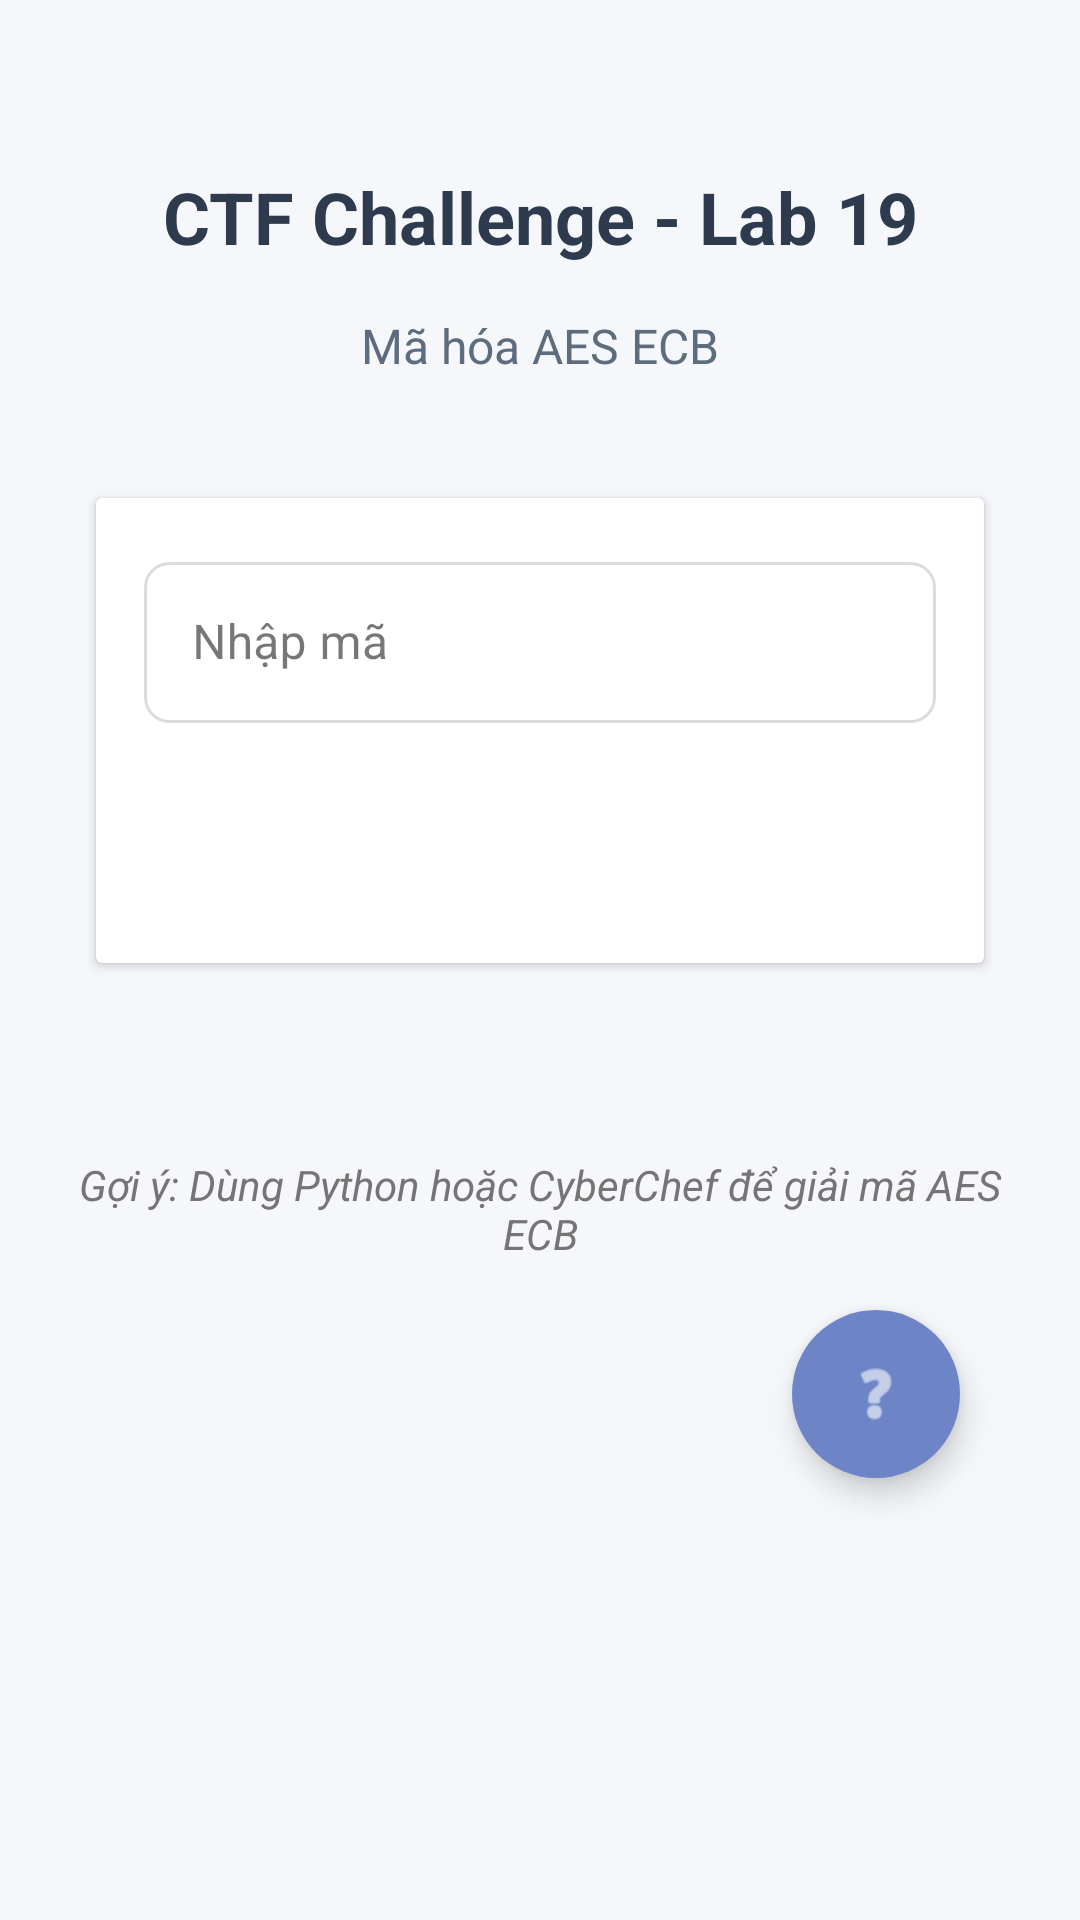

Android layout source for this screen:
<!-- AndroidManifest.xml: application theme Theme.Ctfchallengeapp -->
<!-- res/layout/activity_lab19_aes_ecb_decrypt.xml -->
<?xml version="1.0" encoding="utf-8"?>
<LinearLayout xmlns:android="http://schemas.android.com/apk/res/android"
    xmlns:app="http://schemas.android.com/apk/res-auto"
    android:id="@+id/main"
    android:layout_width="match_parent"
    android:layout_height="match_parent"
    android:orientation="vertical"
    android:padding="24dp"
    android:gravity="center_horizontal"
    android:background="#F5F7FA">

    <TextView
        android:layout_width="match_parent"
        android:layout_height="wrap_content"
        android:text="CTF Challenge - Lab 19"
        android:textSize="24sp"
        android:textStyle="bold"
        android:textColor="#2E3B4E"
        android:gravity="center"
        android:layout_marginTop="32dp"
        android:layout_marginBottom="16dp" />

    <TextView
        android:layout_width="match_parent"
        android:layout_height="wrap_content"
        android:text="Mã hóa AES ECB"
        android:textSize="16sp"
        android:textColor="#5D6D7E"
        android:gravity="center"
        android:layout_marginBottom="32dp" />

    <androidx.cardview.widget.CardView
        android:layout_width="match_parent"
        android:layout_height="wrap_content"
        android:layout_margin="8dp"
        android:elevation="8dp"
        android:background="#FFFFFF">

        <LinearLayout
            android:layout_width="match_parent"
            android:layout_height="wrap_content"
            android:orientation="vertical"
            android:padding="16dp">

            <com.google.android.material.textfield.TextInputLayout
                android:layout_width="match_parent"
                android:layout_height="wrap_content"
                android:layout_marginBottom="16dp"
                style="@style/Widget.MaterialComponents.TextInputLayout.OutlinedBox">

                <EditText
                    android:id="@+id/decrypt_input"
                    android:layout_width="match_parent"
                    android:layout_height="wrap_content"
                    android:hint="Nhập mã"
                    android:inputType="text"
                    android:padding="16dp"
                    android:background="@drawable/edit_text_background" />
            </com.google.android.material.textfield.TextInputLayout>

            <Button
                android:id="@+id/check_btn"
                android:layout_width="match_parent"
                android:layout_height="wrap_content"
                android:text="Kiểm tra"
                android:textAllCaps="false"
                android:padding="12dp"
                android:background="@drawable/button_primary_background"
                android:textColor="#FFFFFF" />
        </LinearLayout>
    </androidx.cardview.widget.CardView>

    <TextView
        android:id="@+id/result_text"
        android:layout_width="match_parent"
        android:layout_height="wrap_content"
        android:text=""
        android:textStyle="bold"
        android:textSize="18sp"
        android:textColor="#4CAF50"
        android:gravity="center"
        android:layout_marginTop="16dp" />

    <TextView
        android:layout_width="match_parent"
        android:layout_height="wrap_content"
        android:text="Gợi ý: Dùng Python hoặc CyberChef để giải mã AES ECB"
        android:textStyle="italic"
        android:textColor="#757575"
        android:gravity="center"
        android:layout_marginTop="16dp" />


    <com.google.android.material.floatingactionbutton.FloatingActionButton
        android:id="@+id/helpButton"
        android:layout_width="wrap_content"
        android:layout_height="wrap_content"
        android:layout_gravity="bottom|end"
        android:layout_margin="16dp"
        android:backgroundTint="#6D85C7"
        android:contentDescription="Help"
        android:src="@android:drawable/ic_menu_help"
        app:fabSize="normal"
        app:tint="#FFFFFF"
        app:shapeAppearanceOverlay="@style/roundedImageViewRounded" />
</LinearLayout>
<!-- resources referenced by this layout -->
<resources>
  <!-- drawable edit_text_background (drawable) -->
  <?xml version="1.0" encoding="utf-8"?>
  <shape xmlns:android="http://schemas.android.com/apk/res/android">
      <solid android:color="#FFFFFF" />
      <stroke android:width="1dp" android:color="#DADCE0" />
      <corners android:radius="8dp" />
      <padding android:left="10dp" android:top="10dp" android:right="10dp" android:bottom="10dp" />
  </shape>
  <style name="roundedImageViewRounded">
          <item name="cornerFamily">rounded</item>
          <item name="cornerSize">50%</item>
      </style>
  <style name="Theme.Ctfchallengeapp" parent="Base.Theme.Ctfchallengeapp" />
  <style name="Base.Theme.Ctfchallengeapp" parent="Theme.Material3.DayNight.NoActionBar">
          
          
          
          <item name="colorPrimary">@color/lavender</item>
          <item name="colorPrimaryVariant">@color/lavender</item>
          <item name="colorOnPrimary">@color/white</item>
  
          
          <item name="colorSecondary">@color/teal_200</item>
          <item name="colorSecondaryVariant">@color/teal_700</item>
          <item name="colorOnSecondary">@color/black</item>
  
          
          <item name="android:statusBarColor">?attr/colorPrimaryVariant</item>
  
      </style>
  <!-- not gathered from this repository: default colours our renderer supplied (Android Studio template values) -->
  <color name="teal_200">#FF03DAC5</color>
  <color name="teal_700">#FF018786</color>
  <color name="black">#FF000000</color>
  <color name="white">#FFFFFFFF</color>
</resources>
